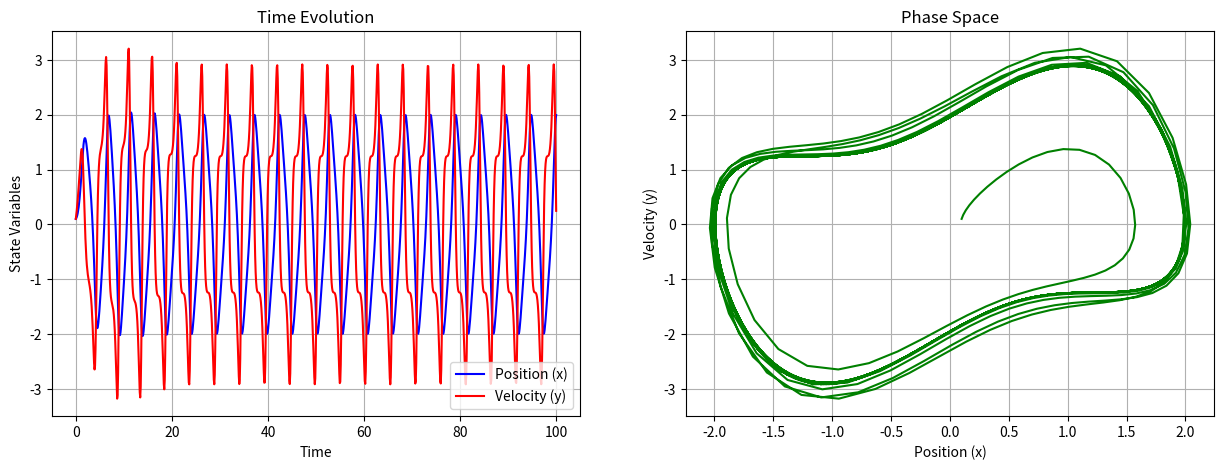
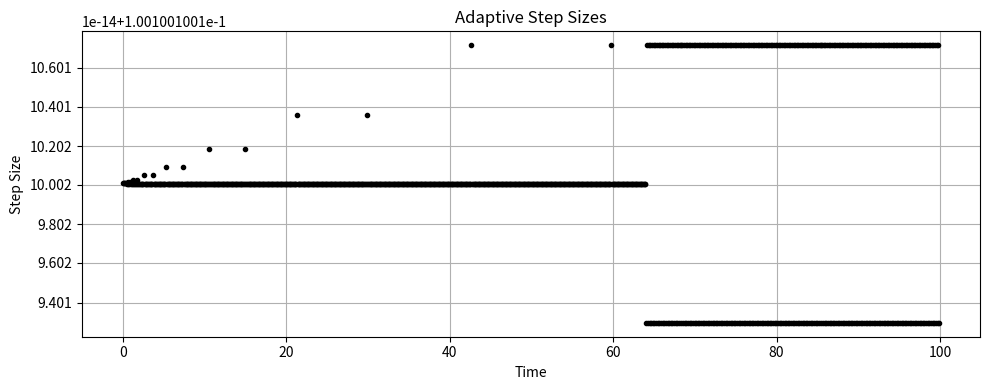

Here is the Python script that generated these plots, in order:
import numpy as np
import matplotlib.pyplot as plt
from scipy.integrate import solve_ivp


def van_der_pol_duffing(t, state, mu, alpha, beta, F, omega):
    x, y = state
    dx = y
    dy = -alpha*x - beta*x**3 + mu*(1 - x**2)*y + F*np.cos(omega*t)
    return [dx, dy]


mu = 1.0      # nonlinear damping parameter
alpha = -1.0  # linear stiffness
beta = 1.0    # nonlinear stiffness
F = 0.5       # forcing amplitude
omega = 1.2   # forcing frequency

# time span
t_span = (0, 100)
t_eval = np.linspace(*t_span, 1000)

# initial conditions
initial_state = [0.1, 0.1]

# tolerances for adaptive step size
rtol = 1e-6
atol = 1e-9

# solve using RK45 with adaptive step size
solution = solve_ivp(
    fun=lambda t, y: van_der_pol_duffing(t, y, mu, alpha, beta, F, omega),
    t_span=t_span,
    y0=initial_state,
    method='RK45',
    t_eval=t_eval,
    rtol=rtol,
    atol=atol
)

# plotting
plt.figure(figsize=(15, 5))

# time series
plt.subplot(121)
plt.plot(solution.t, solution.y[0], 'b-', label='Position (x)')
plt.plot(solution.t, solution.y[1], 'r-', label='Velocity (y)')
plt.xlabel('Time')
plt.ylabel('State Variables')
plt.title('Time Evolution')
plt.legend()
plt.grid(True)

# phase space
plt.subplot(122)
plt.plot(solution.y[0], solution.y[1], 'g-')
plt.xlabel('Position (x)')
plt.ylabel('Velocity (y)')
plt.title('Phase Space')
plt.grid(True)

# plot step sizes
plt.figure(figsize=(10, 4))
plt.plot(solution.t[:-1], np.diff(solution.t), 'k.')
plt.xlabel('Time')
plt.ylabel('Step Size')
plt.title('Adaptive Step Sizes')
plt.grid(True)

plt.tight_layout()
plt.show()

print(f"Number of successful steps: {solution.nfev}")
print(f"Average step size: {np.mean(np.diff(solution.t)):.6f}")
print(f"Minimum step size: {np.min(np.diff(solution.t)):.6f}")
print(f"Maximum step size: {np.max(np.diff(solution.t)):.6f}")